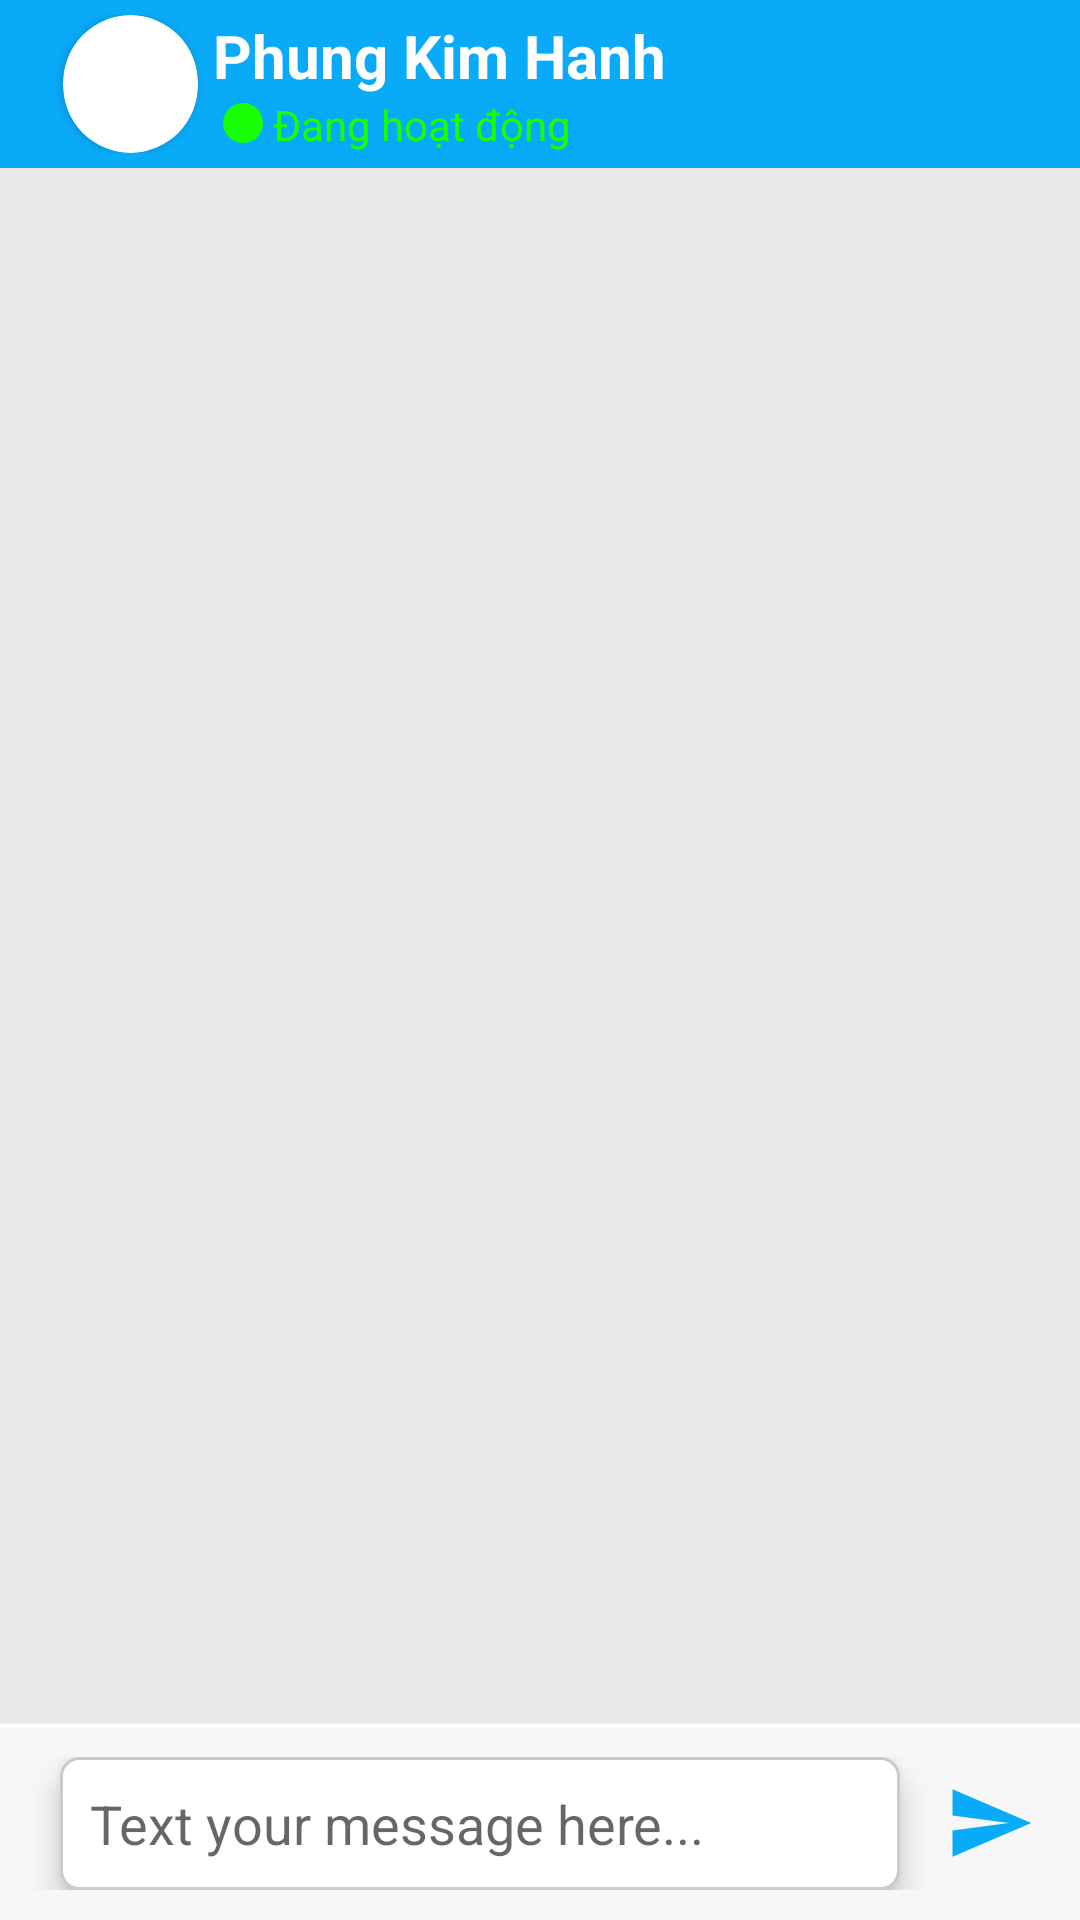

Produce the Android XML layout that renders to this screen, including the resource entries it uses.
<!-- AndroidManifest.xml: application theme Theme.ChatApi -->
<!-- res/layout/activity_chat.xml -->
<?xml version="1.0" encoding="utf-8"?>
<RelativeLayout xmlns:android="http://schemas.android.com/apk/res/android"
    xmlns:app="http://schemas.android.com/apk/res-auto"
    xmlns:tools="http://schemas.android.com/tools"
    android:layout_width="match_parent"
    android:layout_height="match_parent"
    android:fitsSystemWindows="true"
    tools:context=".ui.ChatActivity">


    <androidx.appcompat.widget.Toolbar
        android:id="@+id/toolbar"
        android:layout_width="match_parent"
        android:layout_height="?attr/actionBarSize"
        android:background="#09AAF8"
        android:gravity="center_vertical"
        android:padding="5dp"
        android:theme="@style/Theme.AppCompat.DayNight.DarkActionBar"
        app:titleTextColor="@color/white">

        <RelativeLayout
            android:layout_width="match_parent"
            android:layout_height="match_parent">

            <androidx.cardview.widget.CardView
                android:id="@+id/avatar"
                android:layout_width="45dp"
                android:layout_height="match_parent"
                android:layout_marginHorizontal="5dp"
                app:cardCornerRadius="50dp">

                <ImageView
                    android:id="@+id/imgAvatar"
                    android:layout_width="match_parent"
                    android:layout_height="match_parent"
                    android:scaleType="centerCrop"
                    android:src="@drawable/lisa" />
            </androidx.cardview.widget.CardView>


            <TextView
                android:id="@+id/tvName"
                android:layout_width="wrap_content"
                android:layout_height="wrap_content"
                android:layout_toLeftOf="@+id/icInfo"
                android:layout_toRightOf="@+id/avatar"
                android:text="Phung Kim Hanh"
                android:textColor="@color/white"
                android:textSize="20sp"
                android:textStyle="bold" />

            <ImageView
                android:id="@+id/icDotActive"
                android:layout_width="20dp"
                android:layout_height="20dp"
                android:layout_alignParentBottom="true"
                android:layout_toRightOf="@+id/avatar"
                android:src="@drawable/ic_dot_active" />

            <TextView
                android:id="@+id/tvState"
                android:layout_width="wrap_content"
                android:layout_height="wrap_content"
                android:layout_below="@+id/tvName"
                android:layout_toLeftOf="@+id/icInfo"
                android:layout_toRightOf="@+id/icDotActive"
                android:text="Đang hoạt động"
                android:textColor="#17FF00" />


            <ImageView
                android:id="@+id/icInfo"
                android:layout_width="30dp"
                android:layout_height="30dp"
                android:layout_alignParentRight="true"
                android:layout_centerVertical="true"
                android:layout_marginHorizontal="10dp"
                android:src="@drawable/ic_baseline_info_24" />
        </RelativeLayout>


    </androidx.appcompat.widget.Toolbar>

    <androidx.recyclerview.widget.RecyclerView
        android:id="@+id/rcvMessage"
        android:layout_width="match_parent"
        android:layout_height="match_parent"
        android:layout_above="@+id/footer"
        android:layout_below="@id/toolbar"
        android:layout_marginTop="0dp"
        android:layout_marginBottom="1dp"
        android:background="#EAE9E9"
        android:paddingBottom="10dp" />

    <RelativeLayout
        android:id="@+id/footer"
        android:layout_width="match_parent"
        android:layout_height="wrap_content"
        android:layout_alignParentBottom="true"
        android:background="#F8F7F7"
        android:padding="10dp">


        <EditText
            android:id="@+id/edtMessage"
            android:layout_width="match_parent"
            android:layout_height="wrap_content"
            android:layout_marginHorizontal="10dp"
            android:layout_centerVertical="true"
            android:layout_marginRight="16dp"
            android:layout_toLeftOf="@+id/icSend"
            android:background="@drawable/custom_text_box"
            android:elevation="6dp"
            android:hint="Text your message here..."
            tools:targetApi="lollipop" />

        <ImageView
            android:id="@+id/icSend"
            android:layout_width="30dp"
            android:layout_height="30dp"
            android:layout_alignParentRight="true"
            android:layout_centerVertical="true"
            android:layout_marginHorizontal="5dp"
            android:src="@drawable/ic_baseline_send_24" />

    </RelativeLayout>


</RelativeLayout>
<!-- resources referenced by this layout -->
<resources>
  <!-- drawable custom_text_box (drawable) -->
  <?xml version="1.0" encoding="utf-8"?>
  <shape xmlns:android="http://schemas.android.com/apk/res/android">
  
      <solid android:color="#fff" />
  
      <stroke android:color="#CCCBCB"
          android:width="1dp"/>
  
      <corners android:radius="6dp" />
  
      <padding
          android:bottom="10dp"
          android:left="10dp"
          android:right="10dp"
          android:top="10dp" />
  </shape>
  <!-- drawable ic_baseline_send_24 (drawable) -->
  <vector android:autoMirrored="true" android:height="24dp"
      android:tint="#09AAF8" android:viewportHeight="24"
      android:viewportWidth="24" android:width="24dp" xmlns:android="http://schemas.android.com/apk/res/android">
      <path android:fillColor="@android:color/white" android:pathData="M2.01,21L23,12 2.01,3 2,10l15,2 -15,2z"/>
  </vector>
  <!-- drawable ic_dot_active (drawable) -->
  <vector android:height="24dp" android:tint="#17FF00"
      android:viewportHeight="24" android:viewportWidth="24"
      android:width="24dp" xmlns:android="http://schemas.android.com/apk/res/android">
      <path android:fillColor="@android:color/white" android:pathData="M12,12m-8,0a8,8 0,1 1,16 0a8,8 0,1 1,-16 0"/>
  </vector>
  <style name="Theme.ChatApi" parent="Theme.MaterialComponents.DayNight.NoActionBar">
          
          <item name="colorPrimary">@color/purple_500</item>
          <item name="colorPrimaryVariant">@color/purple_700</item>
          <item name="colorOnPrimary">@color/white</item>
          
          <item name="colorSecondary">@color/teal_200</item>
          <item name="colorSecondaryVariant">@color/teal_700</item>
          <item name="colorOnSecondary">@color/black</item>
          
          <item name="android:statusBarColor" tools:targetApi="l">?attr/colorPrimaryVariant</item>
          
      </style>
  <!-- not gathered from this repository: default colours our renderer supplied (Android Studio template values) -->
  <color name="purple_500">#FF6200EE</color>
  <color name="purple_700">#FF3700B3</color>
  <color name="teal_200">#FF03DAC5</color>
  <color name="teal_700">#FF018786</color>
  <color name="black">#FF000000</color>
  <color name="white">#FFFFFFFF</color>
</resources>
